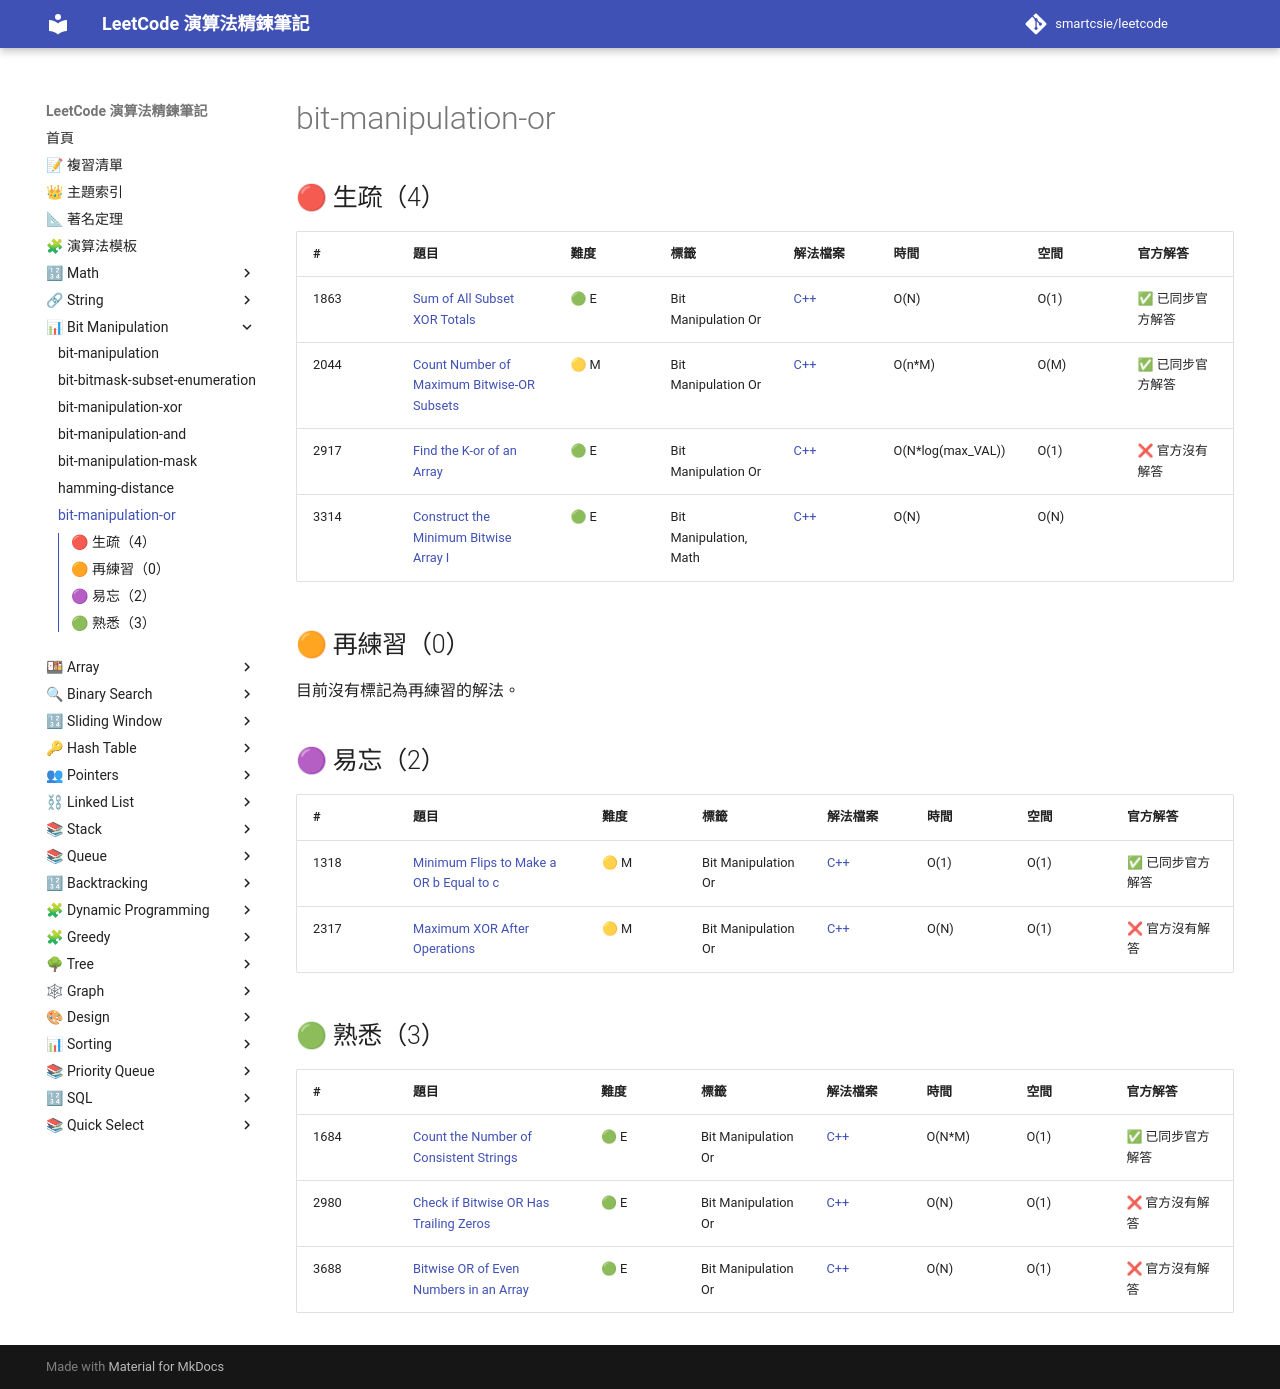

repository: smartcsie/leetcode · page: topics/bit-manipulation-or/index.html · generator: mkdocs

# bit-manipulation-or

## 🔴 生疏（4）

| # | 題目 | 難度 | 標籤 | 解法檔案 | 時間 | 空間 | 官方解答 |
| --- | --- | --- | --- | --- | --- | --- | --- |
| 1863 | [Sum of All Subset XOR Totals](https://leetcode.com/problems/sum-of-all-subset-xor-totals/) | 🟢 E | Bit Manipulation Or | [C++](../problems/1863.md) | O(N) | O(1) | ✅ 已同步官方解答 |
| 2044 | [Count Number of Maximum Bitwise-OR Subsets](https://leetcode.com/problems/count-number-of-maximum-bitwise-or-subsets/) | 🟡 M | Bit Manipulation Or | [C++](../problems/2044.md) | O(n\*M) | O(M) | ✅ 已同步官方解答 |
| 2917 | [Find the K-or of an Array](https://leetcode.com/problems/find-the-k-or-of-an-array) | 🟢 E | Bit Manipulation Or | [C++](../problems/2917.md) | O(N\*log(max_VAL)) | O(1) | ❌ 官方沒有解答 |
| 3314 | [Construct the Minimum Bitwise Array I](https://leetcode.com/problems/construct-the-minimum-bitwise-array-i/) | 🟢 E | Bit Manipulation, Math | [C++](../problems/3314.md) | O(N) | O(N) |  |

## 🟠 再練習（0）

目前沒有標記為再練習的解法。

## 🟣 易忘（2）

| # | 題目 | 難度 | 標籤 | 解法檔案 | 時間 | 空間 | 官方解答 |
| --- | --- | --- | --- | --- | --- | --- | --- |
| 1318 | [Minimum Flips to Make a OR b Equal to c](https://leetcode.com/problems/minimum-flips-to-make-a-or-b-equal-to-c/) | 🟡 M | Bit Manipulation Or | [C++](../problems/1318.md) | O(1) | O(1) | ✅ 已同步官方解答 |
| 2317 | [Maximum XOR After Operations](https://leetcode.com/problems/maximum-xor-after-operations) | 🟡 M | Bit Manipulation Or | [C++](../problems/2317.md) | O(N) | O(1) | ❌ 官方沒有解答 |

## 🟢 熟悉（3）

| # | 題目 | 難度 | 標籤 | 解法檔案 | 時間 | 空間 | 官方解答 |
| --- | --- | --- | --- | --- | --- | --- | --- |
| 1684 | [Count the Number of Consistent Strings](https://leetcode.com/problems/count-the-number-of-consistent-strings) | 🟢 E | Bit Manipulation Or | [C++](../problems/1684.md) | O(N\*M) | O(1) | ✅ 已同步官方解答 |
| 2980 | [Check if Bitwise OR Has Trailing Zeros](https://leetcode.com/problems/check-if-bitwise-or-has-trailing-zeros/) | 🟢 E | Bit Manipulation Or | [C++](../problems/2980.md) | O(N) | O(1) | ❌ 官方沒有解答 |
| 3688 | [Bitwise OR of Even Numbers in an Array](https://leetcode.com/problems/bitwise-or-of-even-numbers-in-an-array/) | 🟢 E | Bit Manipulation Or | [C++](../problems/3688.md) | O(N) | O(1) | ❌ 官方沒有解答 |
